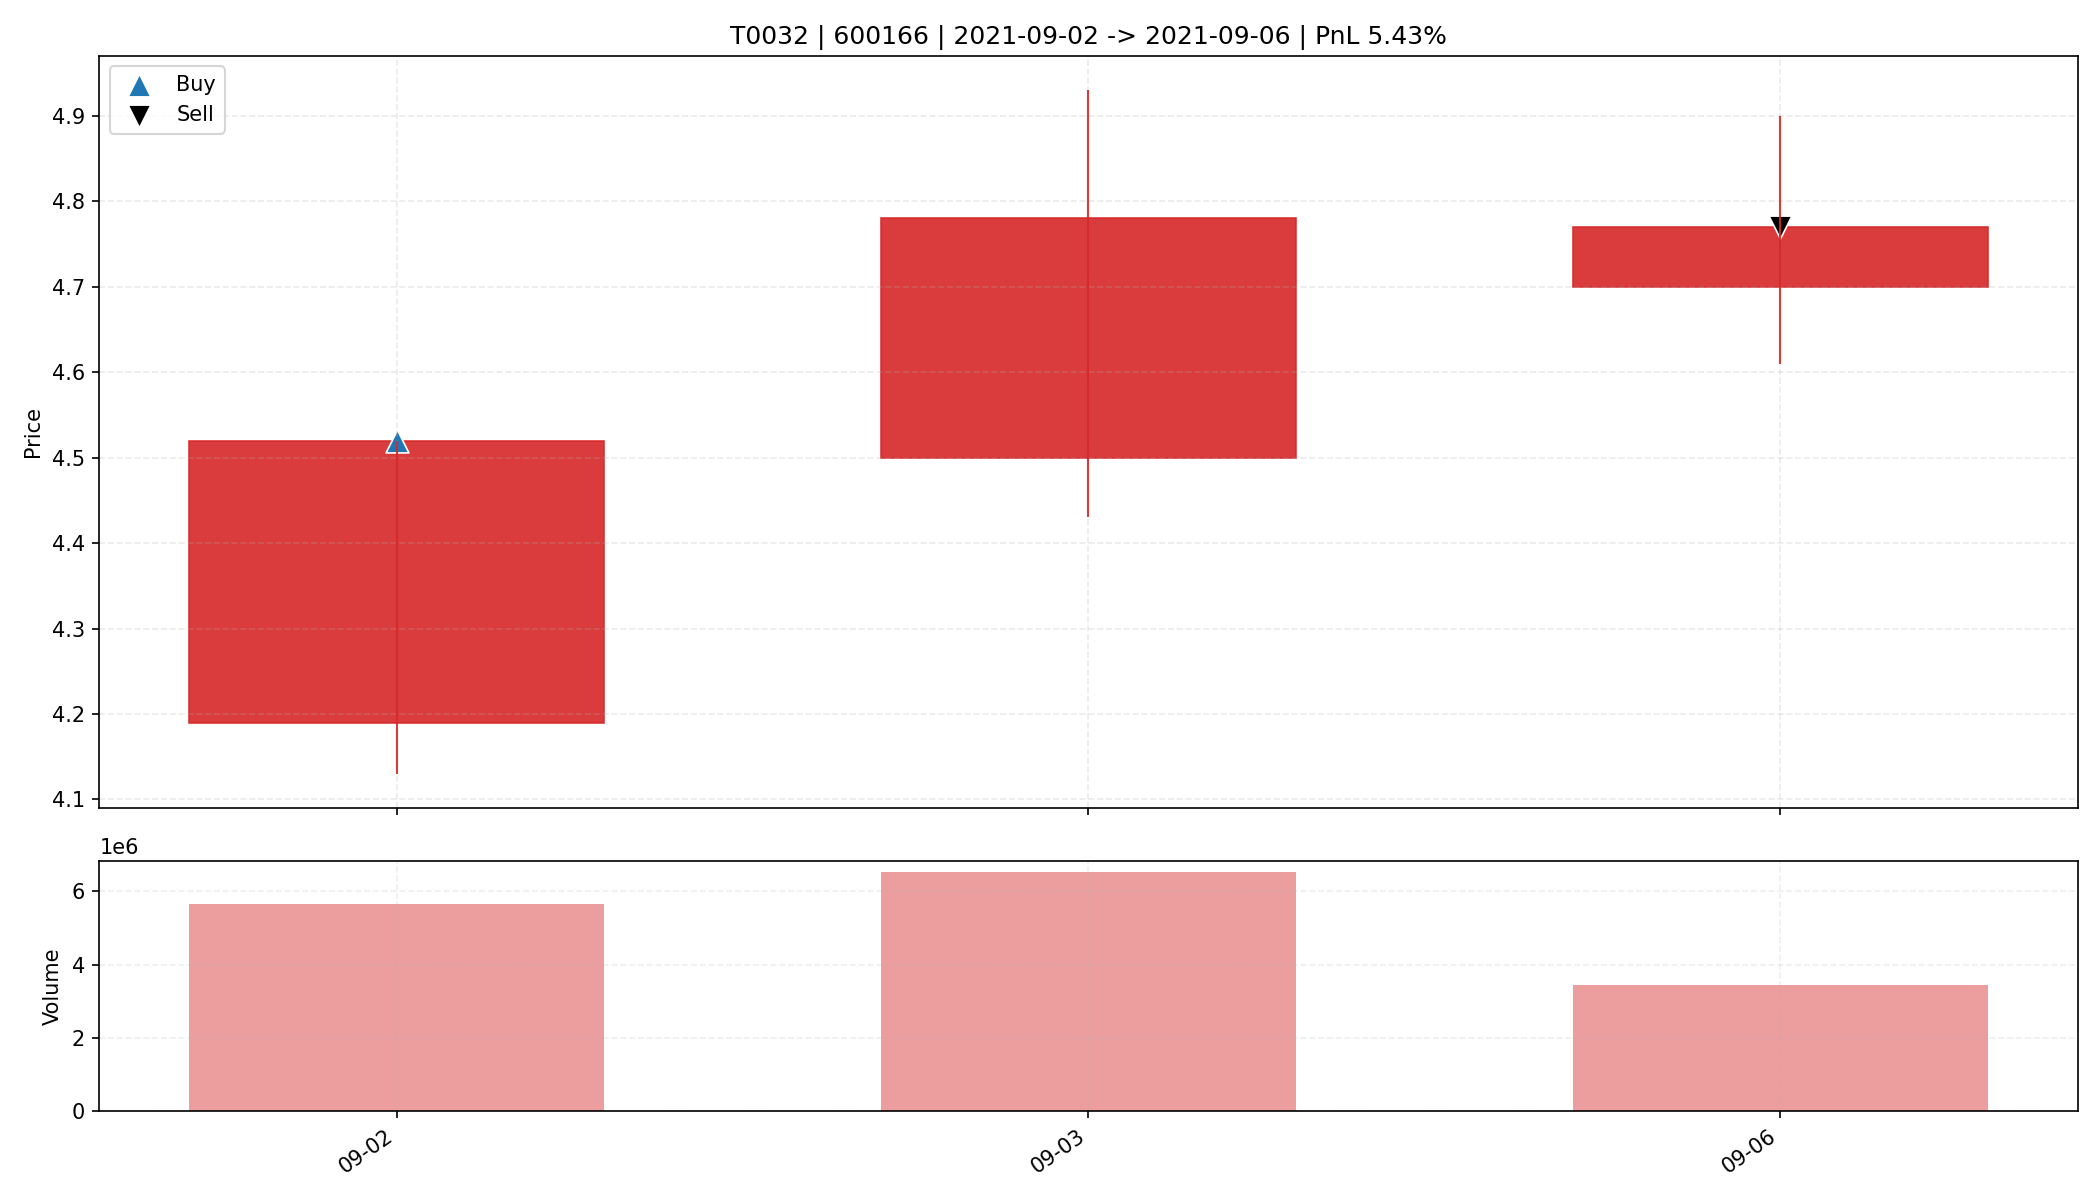

Data behind this chart, as committed beside it:
date, open, high, low, close, amount, volume, trade_id, code, buy_date, sell_date, buy_price, sell_price, matched_shares, buy_reason, sell_reason, sell_profit_pct, sell_hold_days, is_buy_day, is_sell_day, holding_day_index
2021-09-02, 4.19, 4.52, 4.13, 4.52, 2490279680, 5658968, T0032, 600166, 2021-09-02, 2021-09-06, 4.52, 4.77, 3050, 前10日振幅8.2%, 阳线涨幅7.9%, 突破均线, 创20日新高, 放量2.…, 跌破动态保利线, 5.425, 2.0, True, False, 0
2021-09-03, 4.5, 4.93, 4.43, 4.78, 3033085440, 6513522, T0032, 600166, 2021-09-02, 2021-09-06, 4.52, 4.77, 3050, 前10日振幅8.2%, 阳线涨幅7.9%, 突破均线, 创20日新高, 放量2.…, 跌破动态保利线, 5.425, 2.0, False, False, 1
2021-09-06, 4.7, 4.9, 4.61, 4.77, 1636110592, 3445305, T0032, 600166, 2021-09-02, 2021-09-06, 4.52, 4.77, 3050, 前10日振幅8.2%, 阳线涨幅7.9%, 突破均线, 创20日新高, 放量2.…, 跌破动态保利线, 5.425, 2.0, False, True, 2
